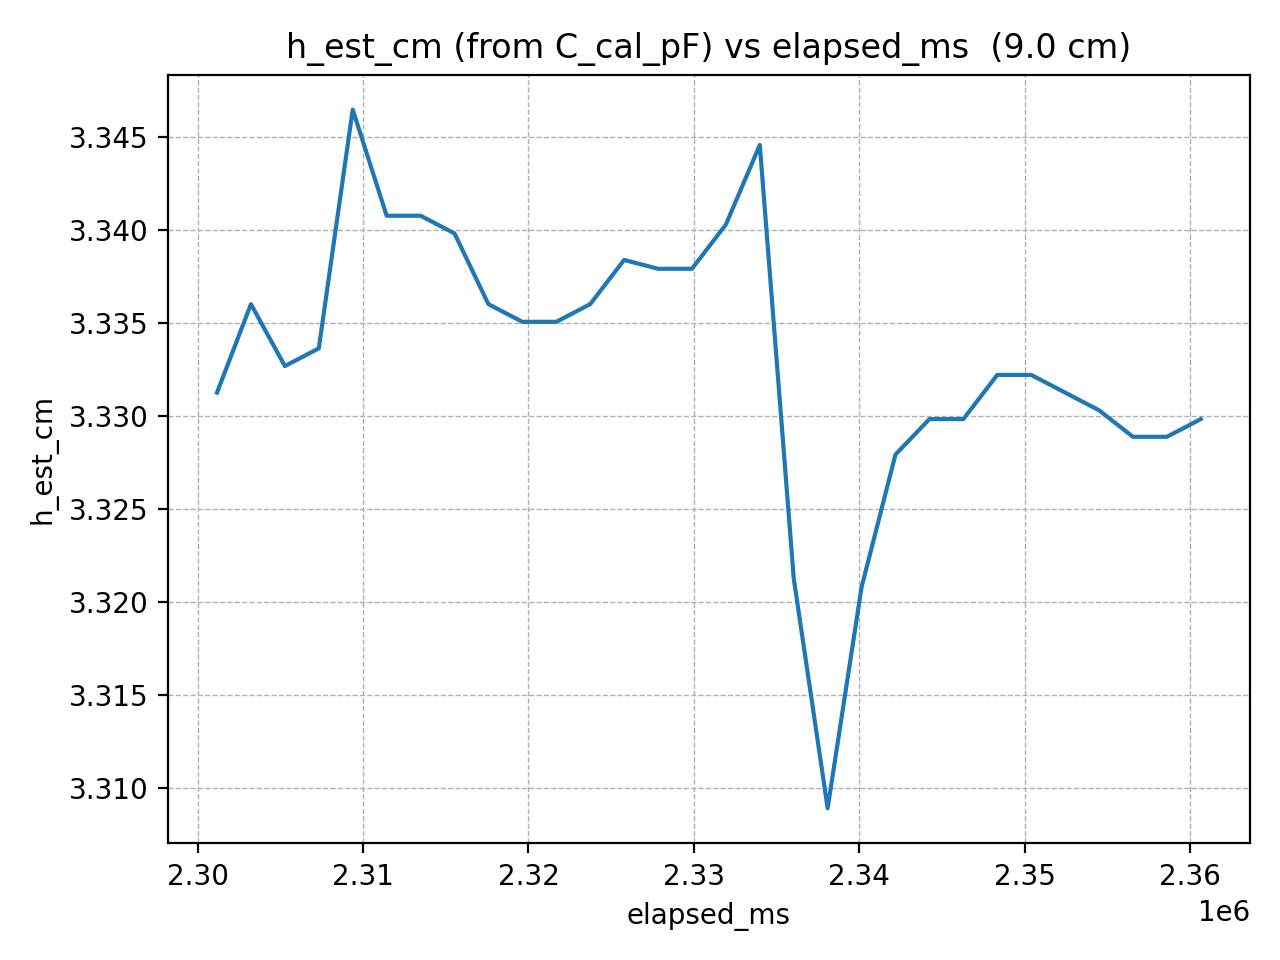

Data behind this chart, as committed beside it:
elapsed_ms, h_est_cm
2301171, 3.331
2303222, 3.336
2305273, 3.333
2307324, 3.334
2309375, 3.346
2311426, 3.341
2313477, 3.341
2315528, 3.34
2317579, 3.336
2319630, 3.335
2321681, 3.335
2323732, 3.336
2325783, 3.338
2327834, 3.338
2329885, 3.338
2331936, 3.34
2333987, 3.345
2336038, 3.321
2338089, 3.309
2340140, 3.321
2342191, 3.328
2344242, 3.33
2346293, 3.33
2348344, 3.332
2350395, 3.332
2352446, 3.331
2354497, 3.33
2356548, 3.329
2358599, 3.329
2360650, 3.33
